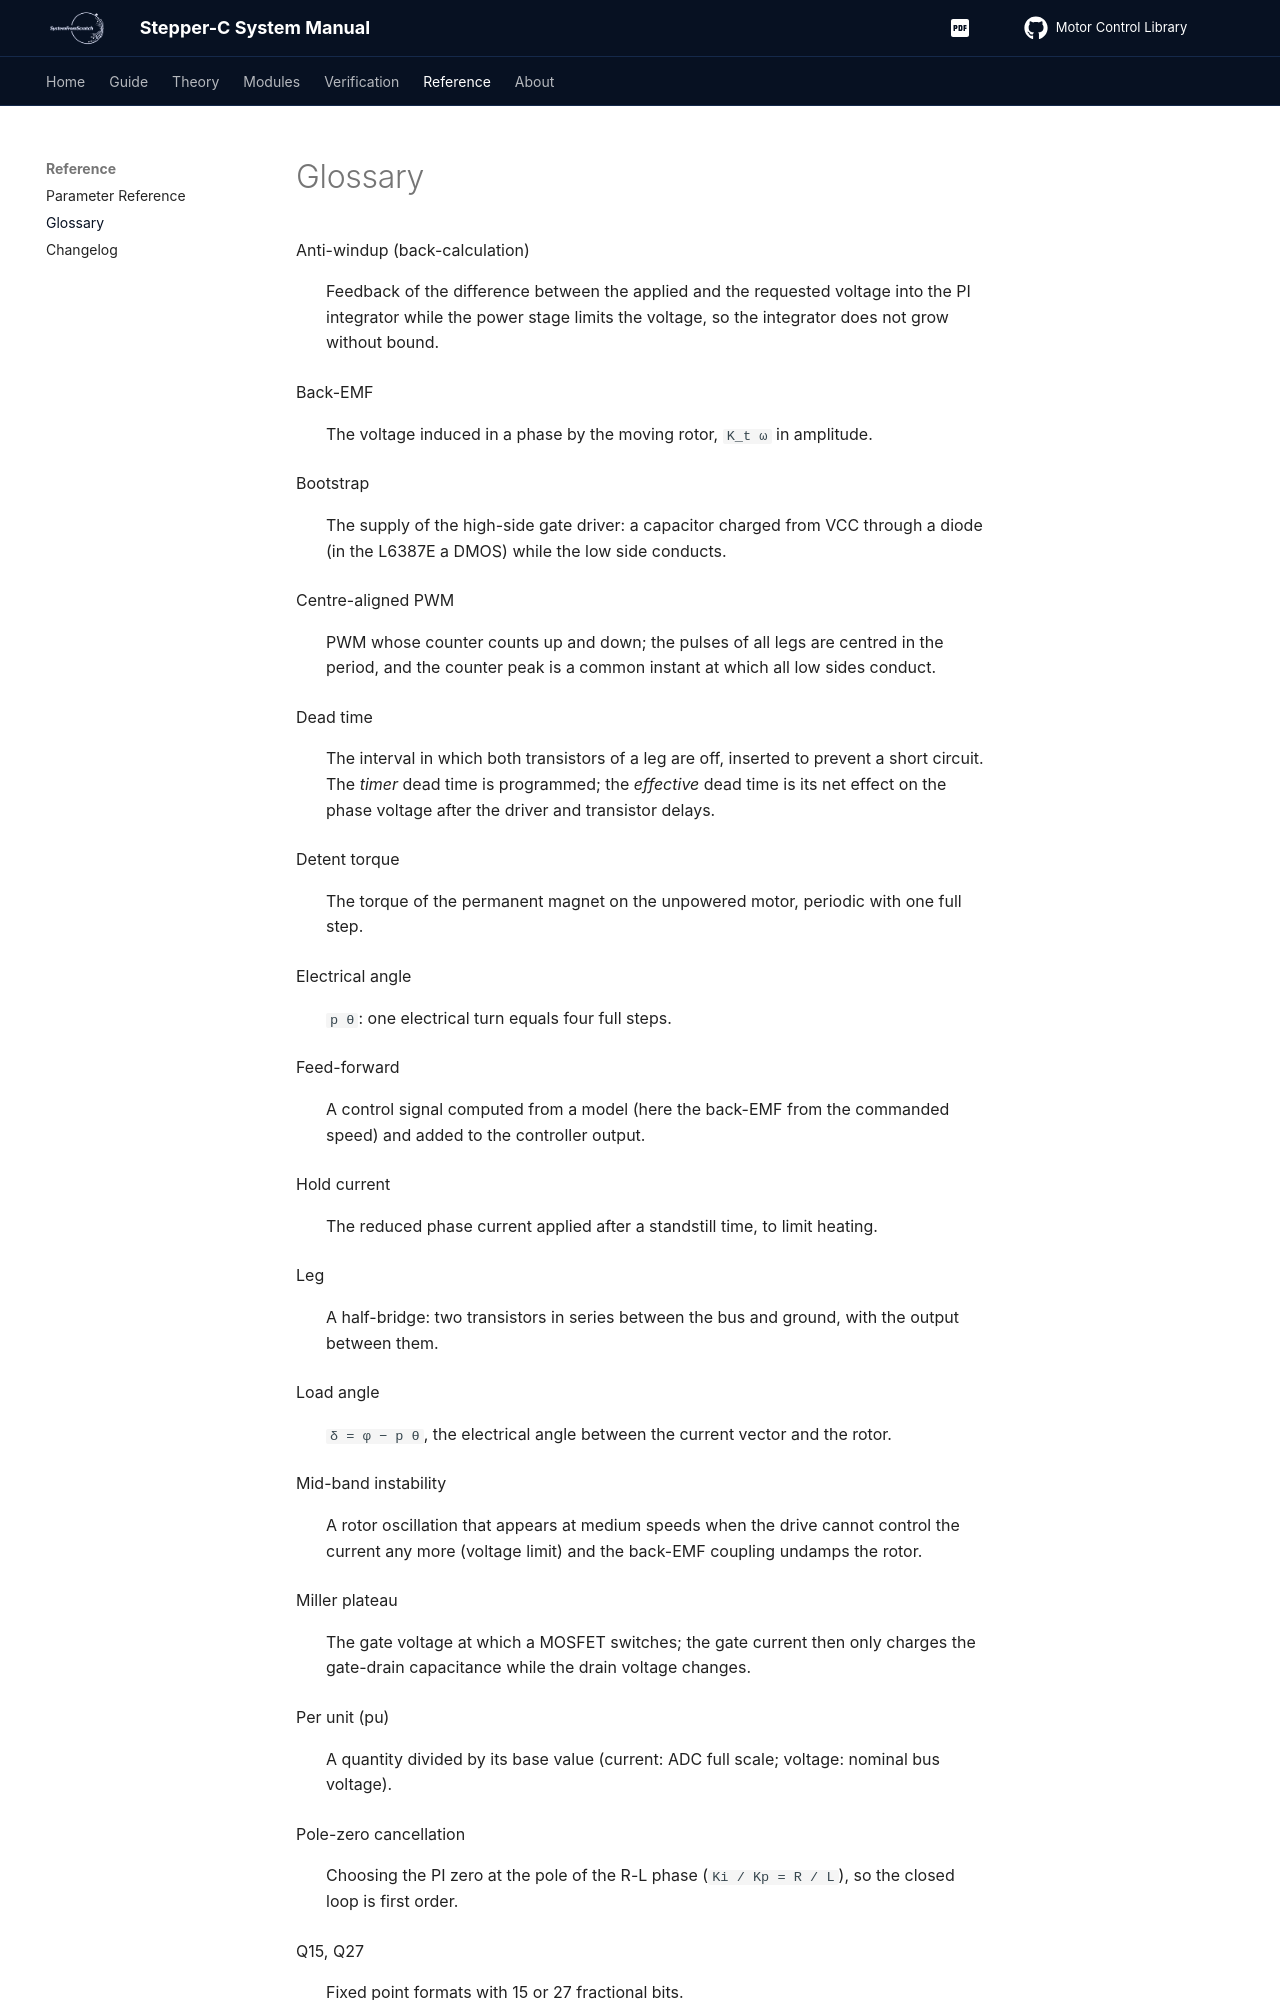

repository: SystemFromScratch-Articles/Stepper-C-Motor-Control-Library · page: glossary/index.html · generator: mkdocs

# Glossary

Anti-windup (back-calculation)
:   Feedback of the difference between the applied and the requested voltage into the PI
    integrator while the power stage limits the voltage, so the integrator does not grow
    without bound.

Back-EMF
:   The voltage induced in a phase by the moving rotor, `K_t ω` in amplitude.

Bootstrap
:   The supply of the high-side gate driver: a capacitor charged from VCC through a
    diode (in the L6387E a DMOS) while the low side conducts.

Centre-aligned PWM
:   PWM whose counter counts up and down; the pulses of all legs are centred in the
    period, and the counter peak is a common instant at which all low sides conduct.

Dead time
:   The interval in which both transistors of a leg are off, inserted to prevent a
    short circuit. The *timer* dead time is programmed; the *effective* dead time is its
    net effect on the phase voltage after the driver and transistor delays.

Detent torque
:   The torque of the permanent magnet on the unpowered motor, periodic with one full
    step.

Electrical angle
:   `p θ`: one electrical turn equals four full steps.

Feed-forward
:   A control signal computed from a model (here the back-EMF from the commanded speed)
    and added to the controller output.

Hold current
:   The reduced phase current applied after a standstill time, to limit heating.

Leg
:   A half-bridge: two transistors in series between the bus and ground, with the output
    between them.

Load angle
:   `δ = φ − p θ`, the electrical angle between the current vector and the rotor.

Mid-band instability
:   A rotor oscillation that appears at medium speeds when the drive cannot control the
    current any more (voltage limit) and the back-EMF coupling undamps the rotor.

Miller plateau
:   The gate voltage at which a MOSFET switches; the gate current then only charges the
    gate-drain capacitance while the drain voltage changes.
